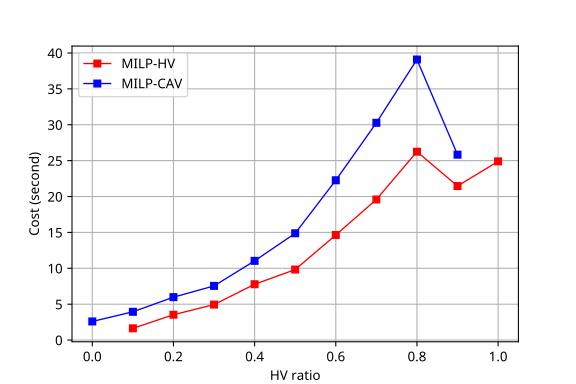

The file beside this chart, header and first rows:
HV Ratio, MILP-HV, MILP-CAV
0, , 2.592
0.1, 1.636, 3.94
0.2, 3.531, 5.977
0.3, 4.944, 7.55
0.4, 7.777, 11.04
0.5, 9.826, 14.88
0.6, 14.64, 22.26
0.7, 19.59, 30.27
0.8, 26.25, 39.09
0.9, 21.46, 25.83
1, 24.9, 
